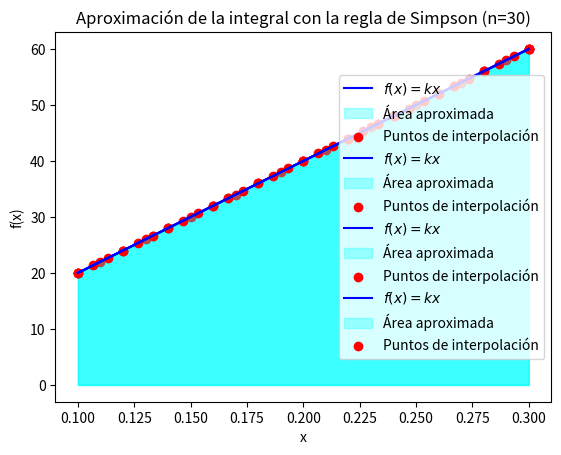
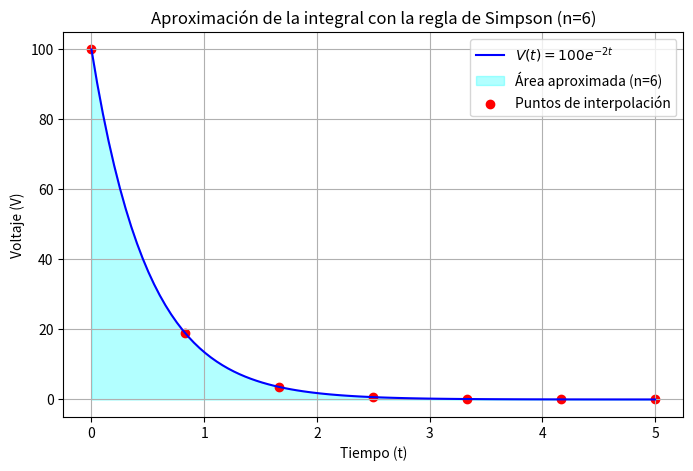
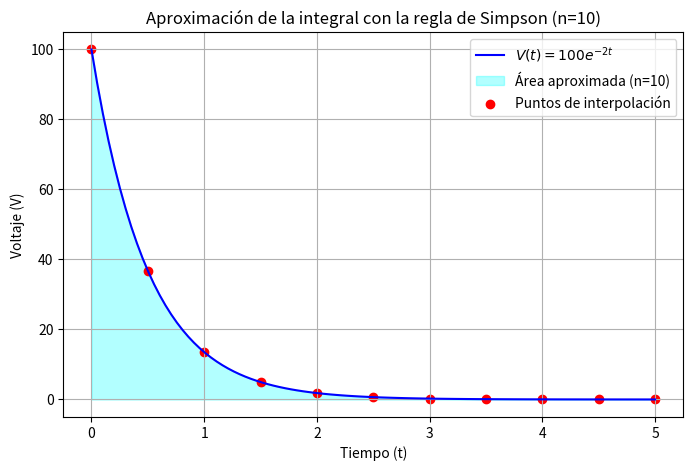
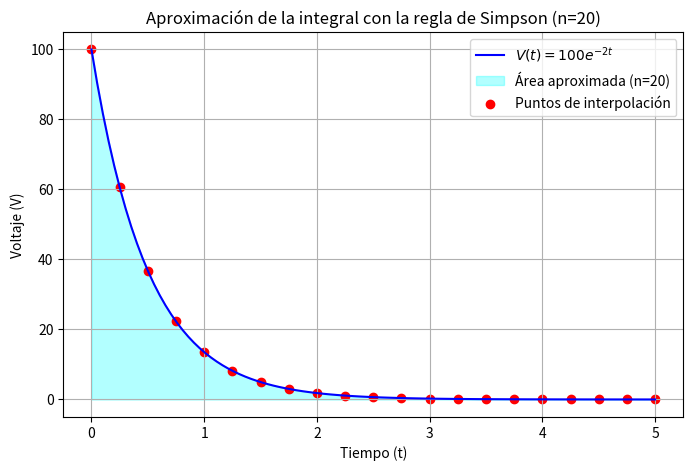
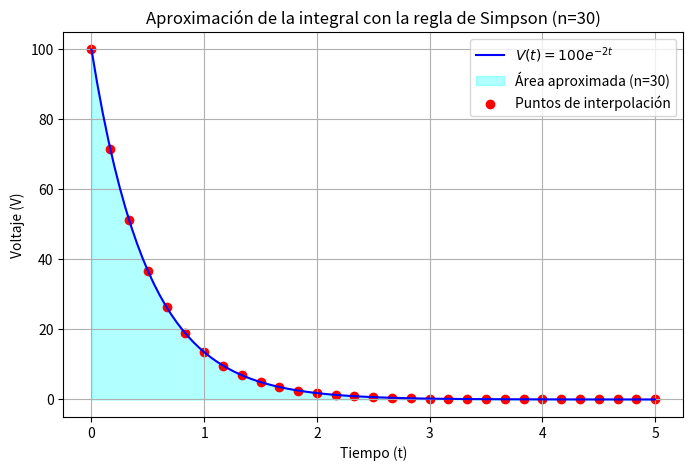
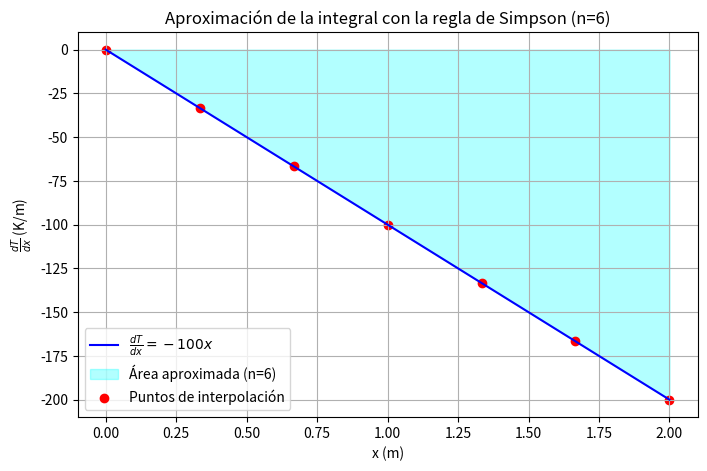
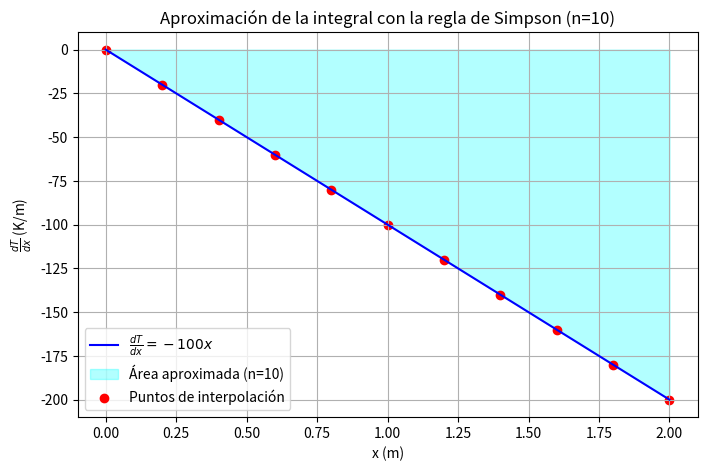
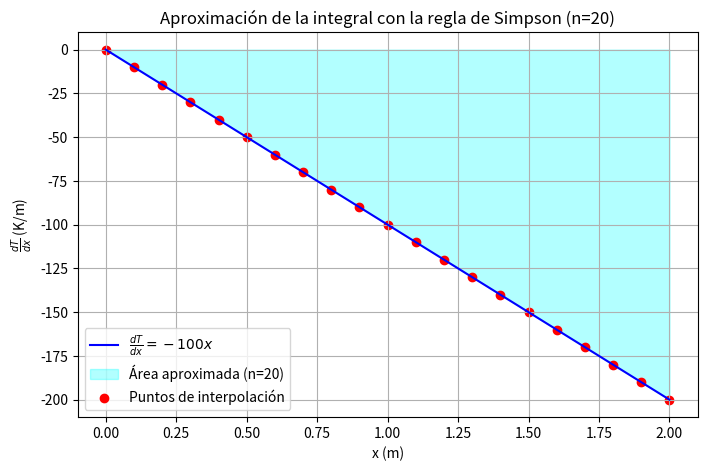
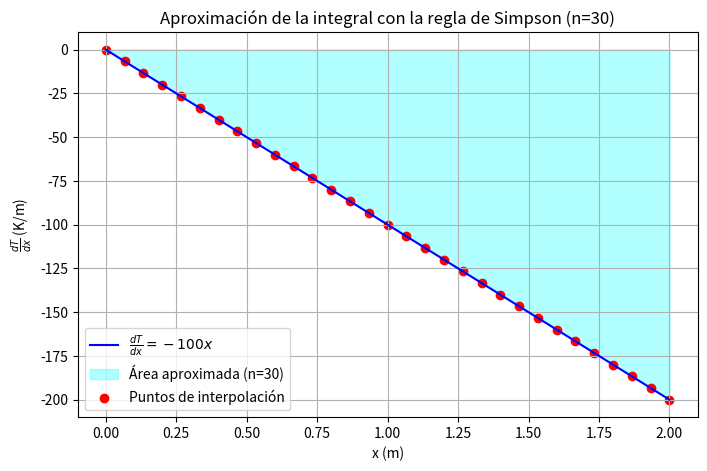

Source code (Python) for these figures, in order:

"Ejercicio 1"
import numpy as np
import matplotlib.pyplot as plt

def simpson_rule(f, a, b, n):
    """Aproxima la integral de f(x) en [a, b] usando la regla de Simpson."""
    if n % 2 == 1:
        raise ValueError("El número de subintervalos (n) debe ser par.")

    h = (b - a) / n
    x = np.linspace(a, b, n + 1)  # Puntos del intervalo
    fx = f(x)  # Evaluamos la función en esos puntos

    # Regla de Simpson
    integral = (h / 3) * (fx[0] + 2 * np.sum(fx[2:n:2]) + 4 * np.sum(fx[1:n:2]) + fx[n])
    return integral

# Función de ejemplo
def funcion(x):
    return 200 * x  # Cambiar esta función según el problema

# Parámetros de integración
a, b = 0.1, 0.3  # Intervalo

# Bucle para calcular y graficar para diferentes valores de n
for n in [6, 10, 20, 30]:
    # Aproximación de la integral
    resultado = simpson_rule(funcion, a, b, n)
    print(f"La aproximación de la integral con n={n} subintervalos es: {resultado}")

    # Gráfica de la función y la aproximación con la regla de Simpson
    x_vals = np.linspace(a, b, 100)
    y_vals = funcion(x_vals)

    plt.plot(x_vals, y_vals, label=r"$f(x) = kx$", color="blue")
    plt.fill_between(x_vals, y_vals, alpha=0.3, color="cyan", label="Área aproximada")
    plt.scatter(np.linspace(a, b, n + 1), funcion(np.linspace(a, b, n + 1)), color="red", label="Puntos de interpolación")
    plt.xlabel("x")
    plt.ylabel("f(x)")
    plt.legend()
    plt.title(f"Aproximación de la integral con la regla de Simpson (n={n})")
    plt.grid()

    # Guardar la figura
    plt.savefig(f"simpson_n{n}.png")
    plt.show()

"Ejercicio 2"

import numpy as np
import matplotlib.pyplot as plt

def simpson_rule(f, a, b, n):
    """Aproxima la integral de f(x) en [a, b] usando la regla de Simpson."""
    if n % 2 == 1:
        raise ValueError("El número de subintervalos (n) debe ser par.")

    h = (b - a) / n
    x = np.linspace(a, b, n + 1)
    fx = f(x)

    # Aplicamos la regla de Simpson
    integral = (h / 3) * (fx[0] + 2 * np.sum(fx[2:n:2]) + 4 * np.sum(fx[1:n:2]) + fx[n])
    return integral

# Definir la función V(t)
def funcion(t):
    return 100 * np.exp(-2 * t)

# Parámetros
a, b = 0, 5  # Intervalo [0, 5]
capacitancia = 1e-6  # Capacitancia en Faradios

# Bucle para calcular y graficar con diferentes valores de n
for n in [6, 10, 20, 30]:
    # Calcular la carga almacenada
    carga = capacitancia * simpson_rule(funcion, a, b, n)
    print(f"La aproximación de la integral usando la regla de Simpson con n={n} es: {carga:.6e} C")

    # Visualización de la función V(t) y el área aproximada
    x_vals = np.linspace(a, b, 100)
    y_vals = funcion(x_vals)

    plt.figure(figsize=(8, 5))
    plt.plot(x_vals, y_vals, label=r"$V(t) = 100e^{-2t}$", color="blue")
    plt.fill_between(x_vals, y_vals, alpha=0.3, color="cyan", label=f"Área aproximada (n={n})")
    plt.scatter(np.linspace(a, b, n + 1), funcion(np.linspace(a, b, n + 1)), color="red", label="Puntos de interpolación")
    plt.xlabel("Tiempo (t)")
    plt.ylabel("Voltaje (V)")
    plt.title(f"Aproximación de la integral con la regla de Simpson (n={n})")
    plt.legend()
    plt.grid()

    # Guardar cada gráfica
    plt.savefig(f"simpson_n{n}.png")
    plt.show()

import numpy as np
import matplotlib.pyplot as plt

def simpson_rule(f, a, b, n):
    """Aproxima la integral de f(x) en [a, b] usando la regla de Simpson."""
    if n % 2 == 1:
        raise ValueError("El número de subintervalos (n) debe ser par.")

    h = (b - a) / n
    x = np.linspace(a, b, n + 1)  # Puntos del intervalo
    fx = f(x)  # Evaluamos la función en esos puntos

    # Aplicamos la regla de Simpson
    integral = (h / 3) * (fx[0] + 2 * np.sum(fx[2:n:2]) + 4 * np.sum(fx[1:n:2]) + fx[n])
    return integral

# Derivada de la función de temperatura dT/dx
def dT_dx(x):
    return -100 * x  # Derivada de T(x) = 300 - 50x^2

# Parámetros del problema
k = 0.5  # Conductividad térmica en W/m·K
x1, x2 = 0, 2  # Intervalo [x1, x2]

# Bucle para calcular la integral y graficar para diferentes valores de n
for n in [6, 10, 20, 30]:
    # Cálculo del flujo de calor
    Q = k * simpson_rule(dT_dx, x1, x2, n)
    print(f"n={n}: Flujo de calor Q={Q:.6f} W")

    # Visualización gráfica del flujo de calor
    x_vals = np.linspace(x1, x2, 100)  # Valores para la curva
    dT_vals = dT_dx(x_vals)  # Derivada de la temperatura

    plt.figure(figsize=(8, 5))
    plt.plot(x_vals, dT_vals, label=r"$\frac{dT}{dx} = -100x$", color="blue")
    plt.fill_between(x_vals, dT_vals, alpha=0.3, color="cyan", label=f"Área aproximada (n={n})")
    plt.scatter(np.linspace(x1, x2, n + 1), dT_dx(np.linspace(x1, x2, n + 1)), color="red", label="Puntos de interpolación")
    plt.xlabel("x (m)")
    plt.ylabel(r"$\frac{dT}{dx}$ (K/m)")
    plt.title(f"Aproximación de la integral con la regla de Simpson (n={n})")
    plt.legend()
    plt.grid()

    # Guardar la figura
    plt.savefig(f"flujo_calor_n{n}.png")
    plt.show()
